Run: headless pygame with SDL's dummy video driver; simulated clock (each Clock.tick advances the game by its frame time, no real sleeping); random seed 0; keys injected as events and as key.get_pressed() state; no mouse input.
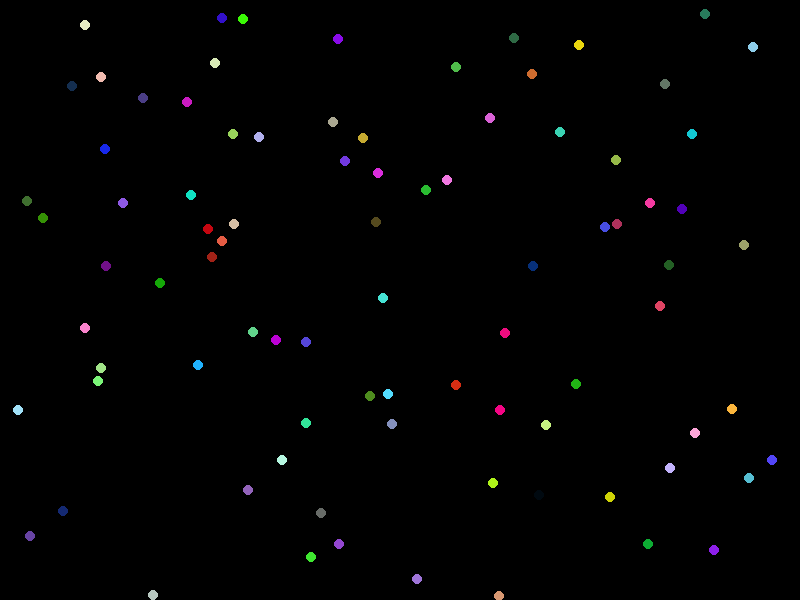
Frame 1 of 4 · flips 1–60 · no input
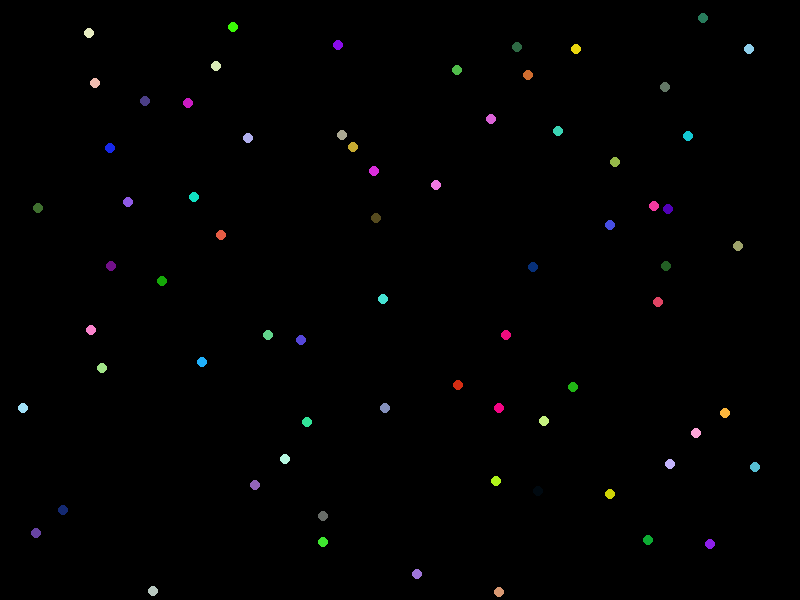
Frame 2 of 4 · flips 61–180 · tapped SPACE, RETURN · held RIGHT (→), D
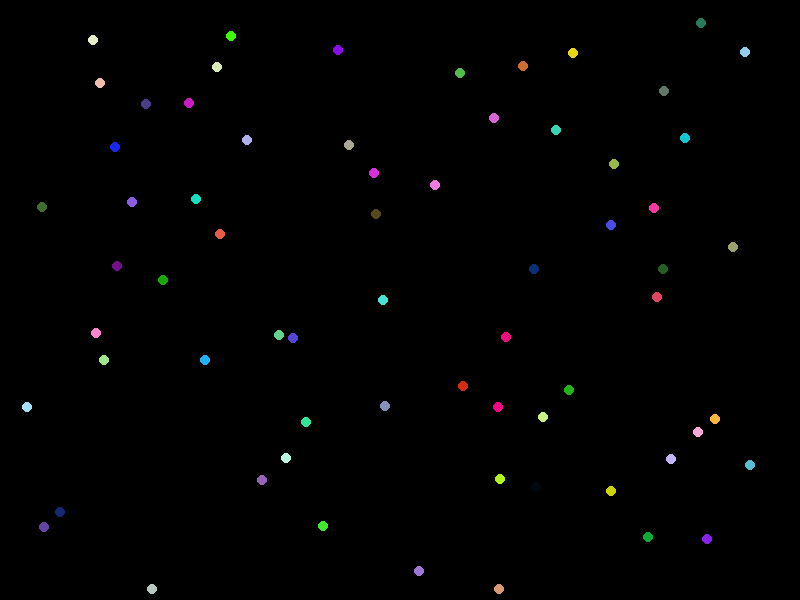
Frame 3 of 4 · flips 181–300 · held DOWN (↓), S
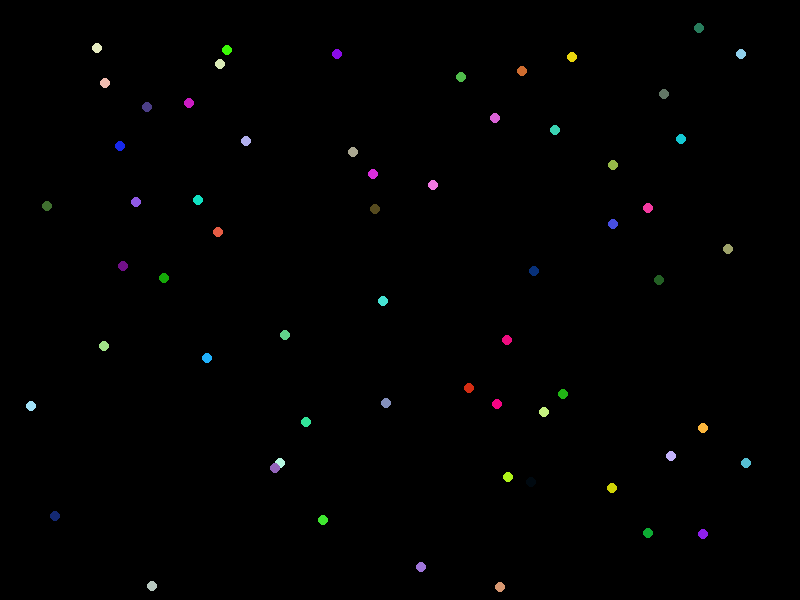
Frame 4 of 4 · flips 301–420 · held LEFT (←), A, UP (↑), W

The pygame program that drew these frames:

import math
import pygame
import random


screen = pygame.display.set_mode((800, 600))
pygame.init()


class gravityObj:
    def __init__(self, x, y, m):
        self.x = x
        self.y = y
        self.mass = m
        self.color = random.randint(0, 0xFFFFFF)
        self.angle = random.randint(0, 360) / 180 * math.pi

        self.nx = x
        self.ny = y

    def move(self):
        self.nx += math.cos(self.angle) / 100
        self.ny += math.sin(self.angle) / 100
        for obj in gravityObjs:
            if obj != self:
                motion = getMotion(self, obj)
                self.nx += motion[0]
                self.ny += motion[1]

    def draw(self):
        pygame.draw.circle(screen, self.color, (self.x, self.y), 5)

    def checkCollide(self):
        global gravityObjs

        for obj in gravityObjs:
            if obj != self:
                if math.sqrt(abs(obj.x - self.x) ** 2 + abs(obj.y - self.y) ** 2) < 5:
                    gravityObjs.remove(obj)
                    self.mass += obj.mass


def getMotion(a: gravityObj, b: gravityObj):
    """F = G * m1 * m2 / r^2"""
    dx = a.x - b.x
    dy = a.y - b.y
    hyp = math.sqrt(dx ** 2 + dy ** 2)

    Amx = 0
    Amy = 0

    if hyp >= 1:
        Amx = dx / hyp ** 3 * 50
        Amy = dy / hyp ** 3 * 50
    elif hyp > 0:
        Amx = dx * 50
        Amy = dy * 50

    return -Amx, -Amy


def move():
    for obj in gravityObjs:
        obj.move()
    for obj in gravityObjs:
        obj.x = obj.nx
        obj.y = obj.ny
    for obj in gravityObjs:
        obj.checkCollide()


def draw():
    screen.fill(0)
    for obj in gravityObjs:
        obj.draw()
    pygame.display.update()


gravityObjs = []
for n in range(100):
    gravityObjs.append(gravityObj(random.randint(0, 800), random.randint(0, 600), random.randint(100, 5000)))

while True:
    move()
    draw()

    for event in pygame.event.get():
        if event.type == pygame.QUIT:
            quit()
